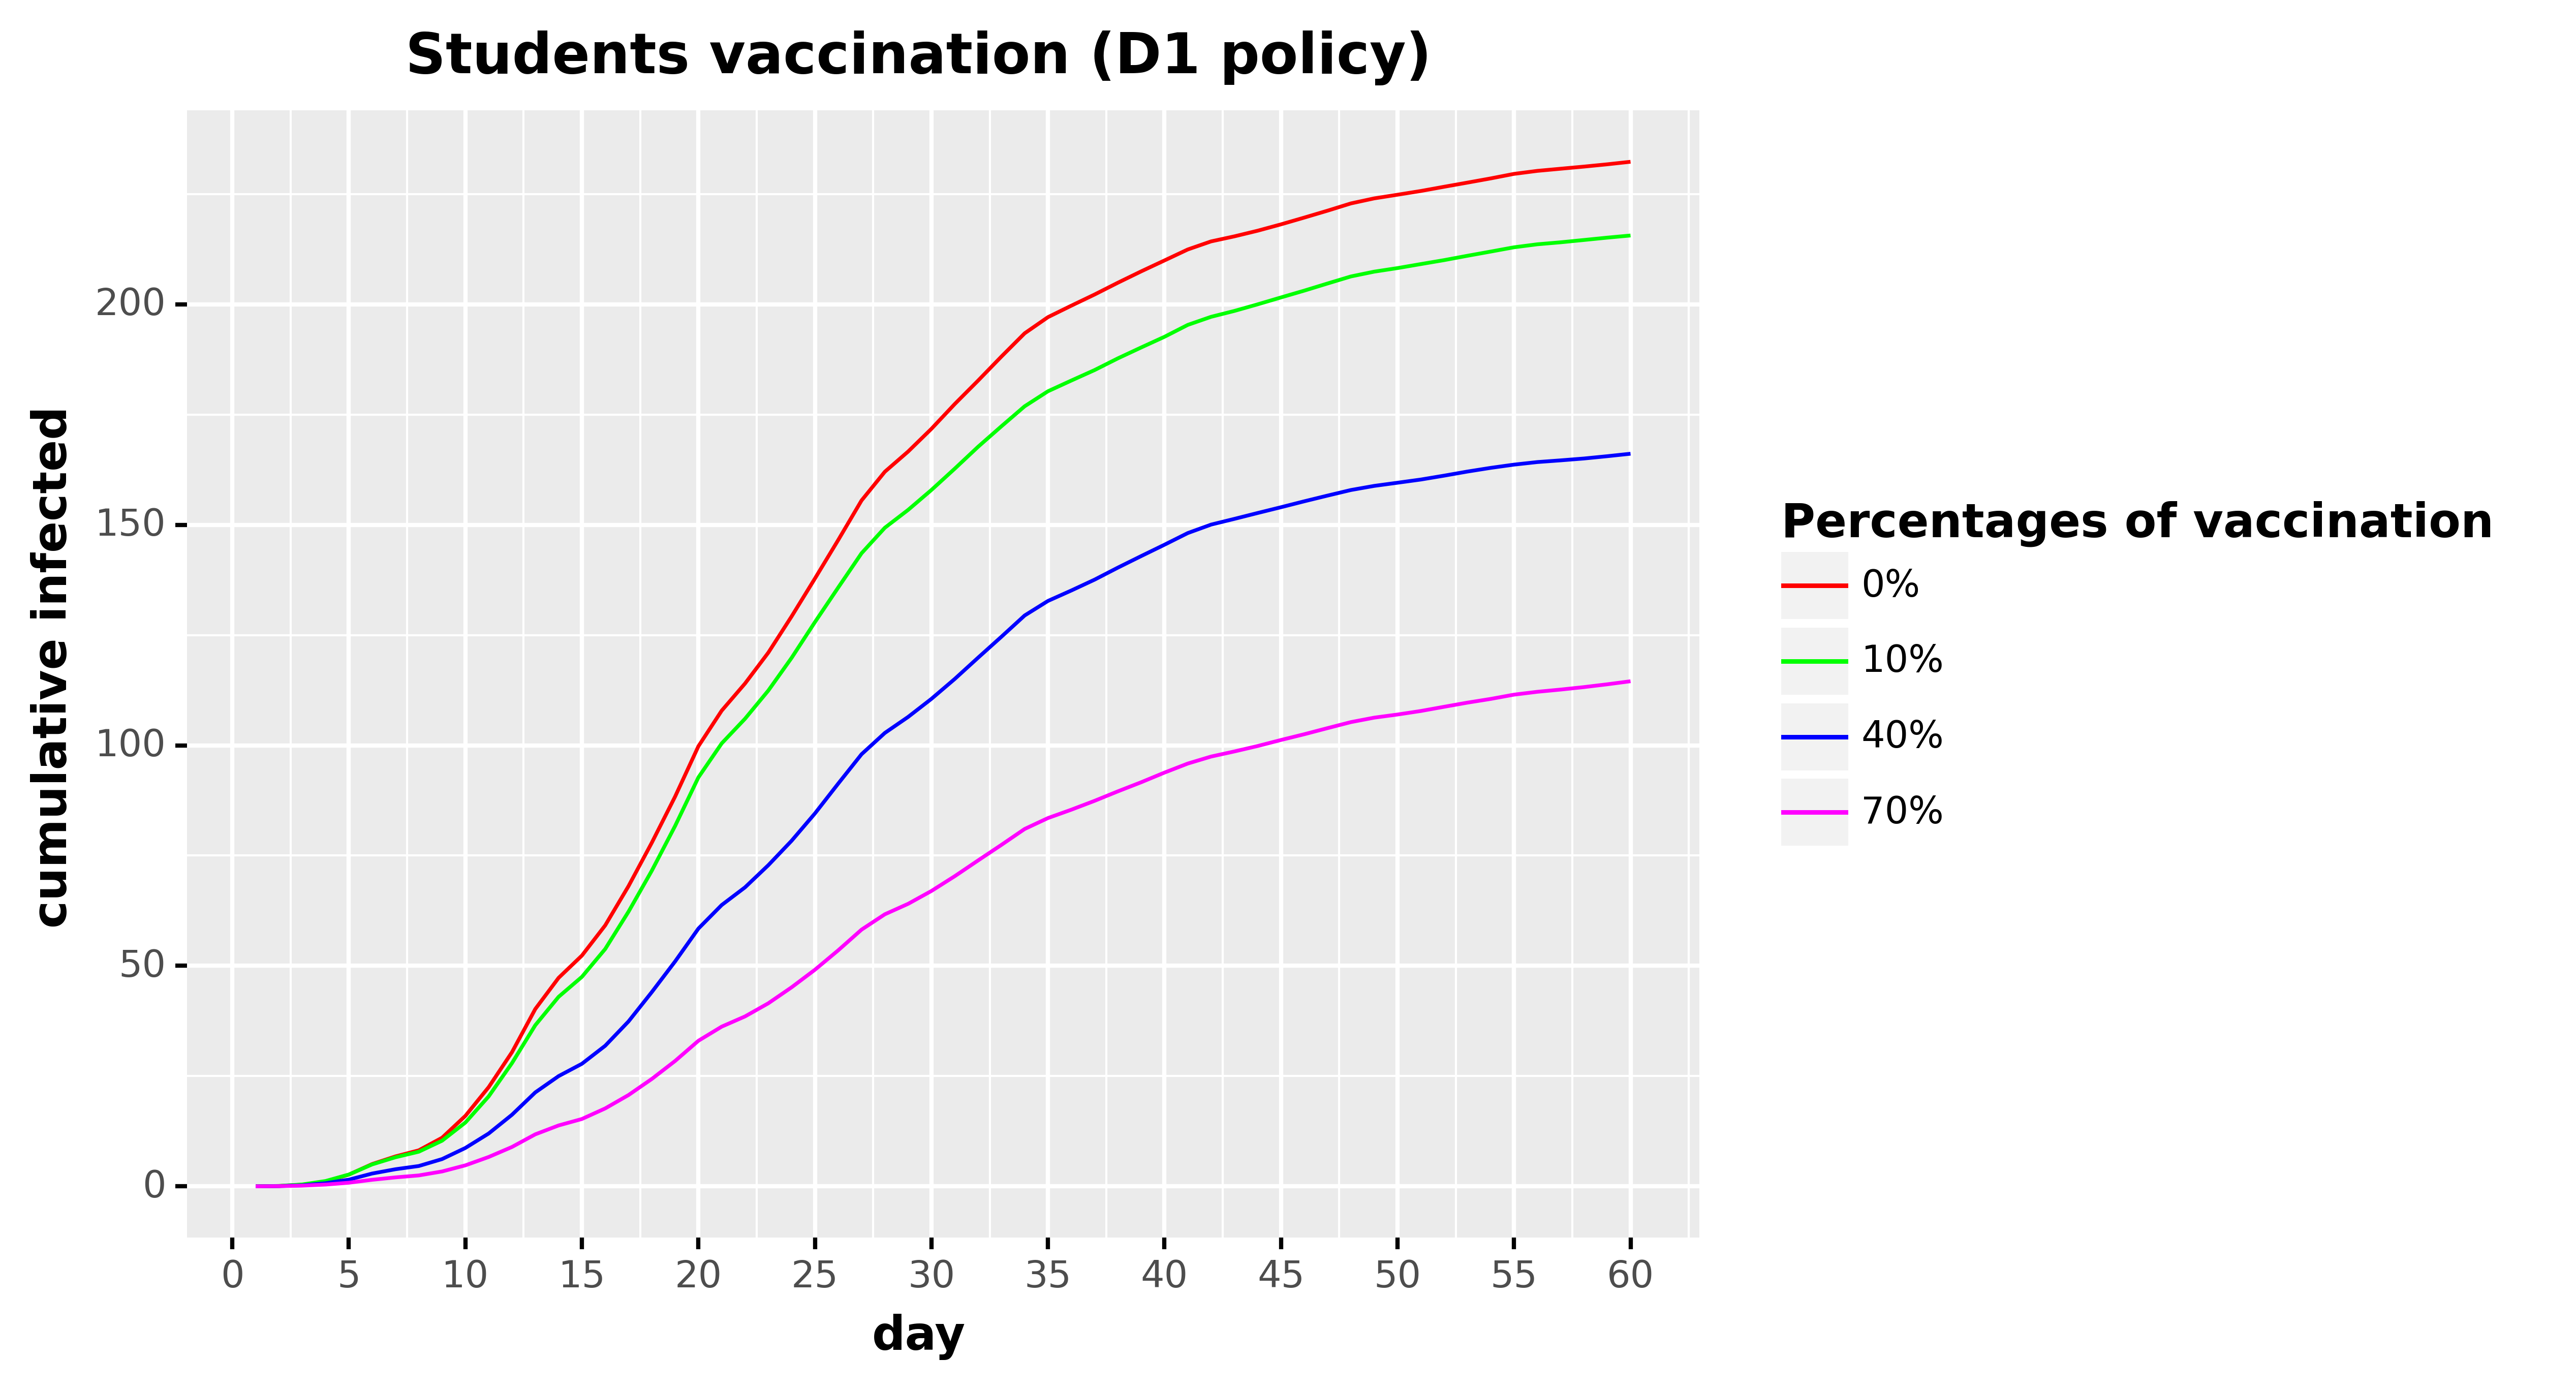

The data file committed next to this chart (first rows):
, day, cumulative_infected, type, type_pretty
0, 1.0, 9.999999997489795e-05, Total infected, 0%
1, 2.0, 0.0761, Total infected, 0%
2, 3.0, 0.3687, Total infected, 0%
3, 4.0, 1.092, Total infected, 0%
4, 5.0, 2.659, Total infected, 0%
5, 6.0, 5.056, Total infected, 0%
6, 7.0, 6.79, Total infected, 0%
7, 8.0, 8.168, Total infected, 0%
8, 9.0, 11.02, Total infected, 0%
9, 10.0, 15.98, Total infected, 0%
10, 11.0, 22.49, Total infected, 0%
11, 12.0, 30.42, Total infected, 0%
12, 13.0, 40.21, Total infected, 0%
13, 14.0, 47.27, Total infected, 0%
14, 15.0, 52.32, Total infected, 0%
15, 16.0, 59.17, Total infected, 0%
16, 17.0, 68.07, Total infected, 0%
17, 18.0, 77.92, Total infected, 0%
18, 19.0, 88.38, Total infected, 0%
19, 20.0, 99.79, Total infected, 0%
20, 21.0, 107.9, Total infected, 0%
21, 22.0, 114, Total infected, 0%
22, 23.0, 121, Total infected, 0%
23, 24.0, 129.2, Total infected, 0%
24, 25.0, 137.8, Total infected, 0%
25, 26.0, 146.6, Total infected, 0%
26, 27.0, 155.5, Total infected, 0%
27, 28.0, 162, Total infected, 0%
28, 29.0, 166.6, Total infected, 0%
29, 30.0, 171.8, Total infected, 0%
30, 31.0, 177.4, Total infected, 0%
31, 32.0, 182.7, Total infected, 0%
32, 33.0, 188.1, Total infected, 0%
33, 34.0, 193.4, Total infected, 0%
34, 35.0, 197.1, Total infected, 0%
35, 36.0, 199.7, Total infected, 0%
36, 37.0, 202.2, Total infected, 0%
37, 38.0, 204.9, Total infected, 0%
38, 39.0, 207.5, Total infected, 0%
39, 40.0, 209.9, Total infected, 0%
40, 41.0, 212.4, Total infected, 0%
41, 42.0, 214.3, Total infected, 0%
42, 43.0, 215.4, Total infected, 0%
43, 44.0, 216.7, Total infected, 0%
44, 45.0, 218.1, Total infected, 0%
45, 46.0, 219.7, Total infected, 0%
46, 47.0, 221.2, Total infected, 0%
47, 48.0, 222.9, Total infected, 0%
48, 49.0, 224, Total infected, 0%
49, 50.0, 224.9, Total infected, 0%
50, 51.0, 225.7, Total infected, 0%
51, 52.0, 226.7, Total infected, 0%
52, 53.0, 227.6, Total infected, 0%
53, 54.0, 228.6, Total infected, 0%
54, 55.0, 229.6, Total infected, 0%
55, 56.0, 230.3, Total infected, 0%
56, 57.0, 230.7, Total infected, 0%
57, 58.0, 231.2, Total infected, 0%
58, 59.0, 231.7, Total infected, 0%
59, 60.0, 232.3, Total infected, 0%
... 180 more rows
